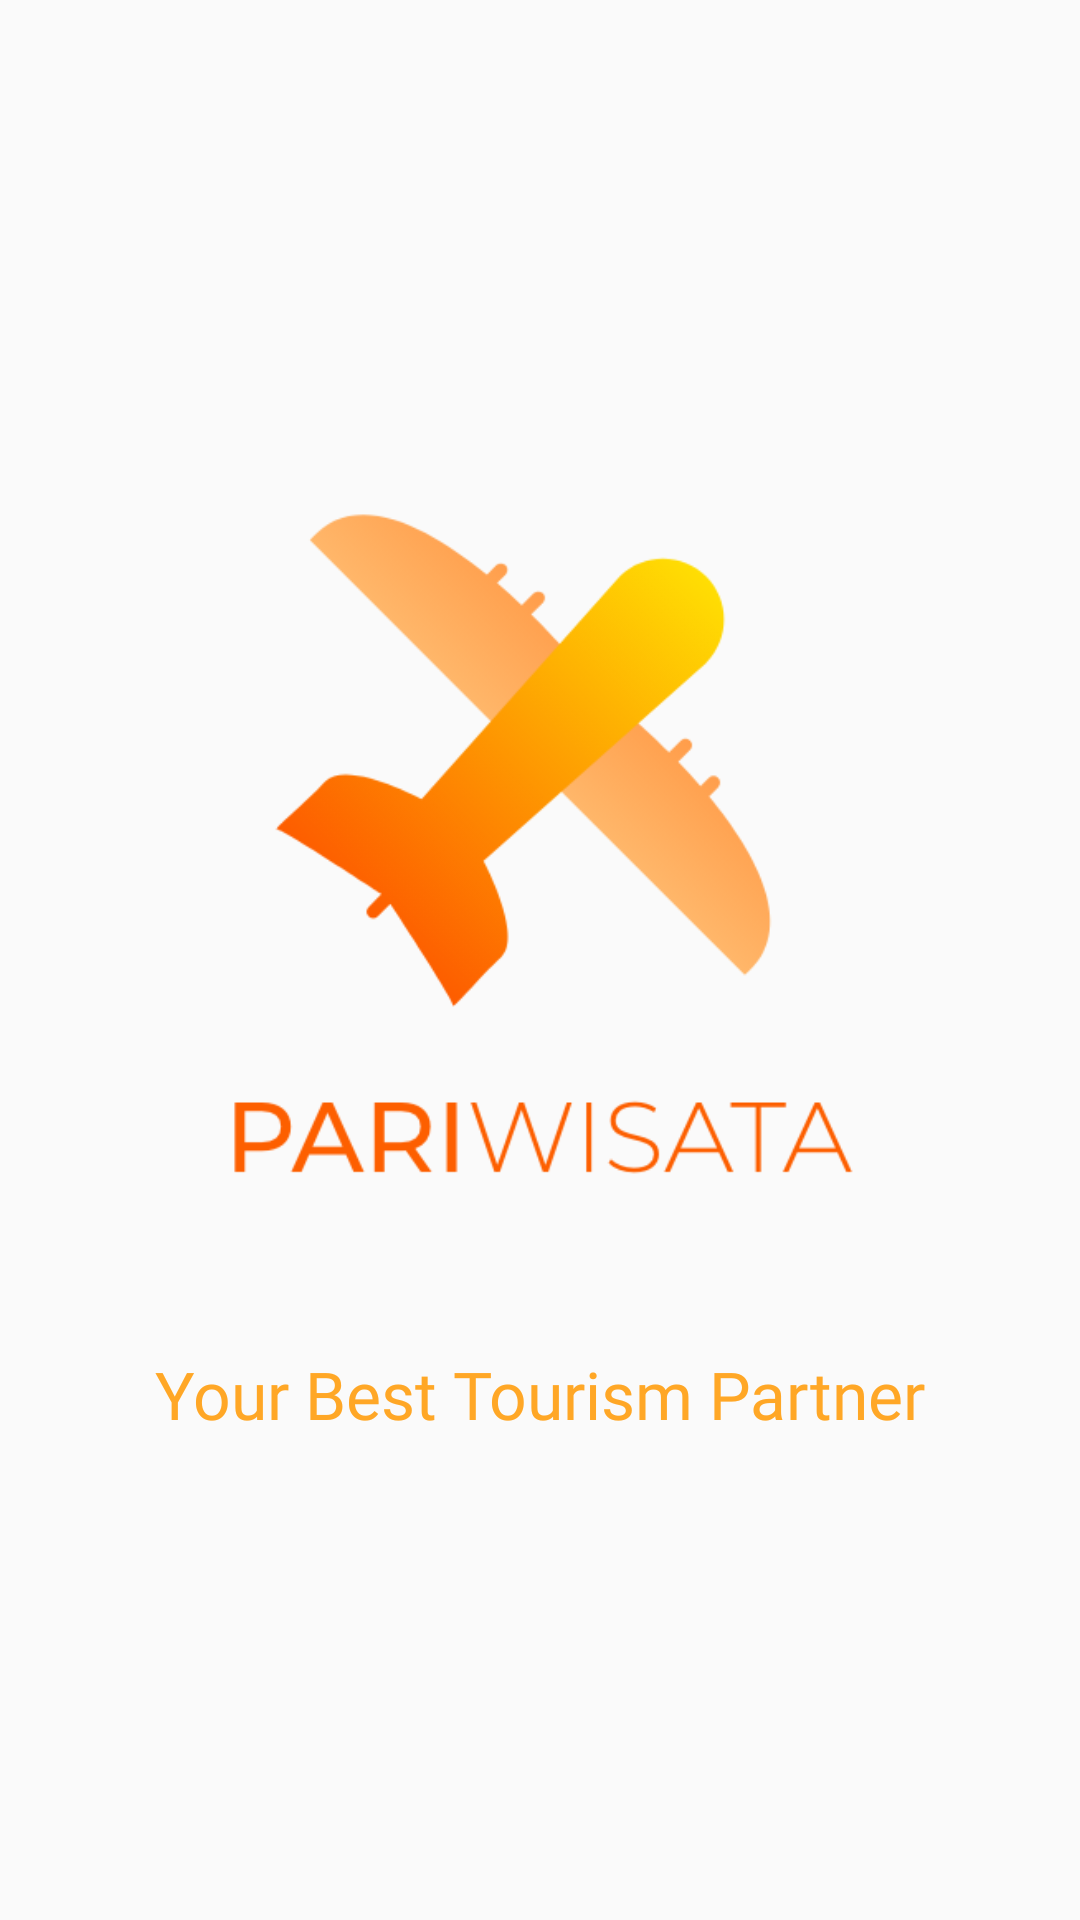

Layout XML and referenced resources for this Android screen:
<!-- AndroidManifest.xml: application theme Theme.Pariwisata -->
<!-- res/layout/activity_splash.xml -->
<?xml version="1.0" encoding="utf-8"?>
<androidx.constraintlayout.widget.ConstraintLayout xmlns:android="http://schemas.android.com/apk/res/android"
    xmlns:app="http://schemas.android.com/apk/res-auto"
    xmlns:tools="http://schemas.android.com/tools"
    android:layout_width="match_parent"
    android:layout_height="match_parent"
    android:background="@color/grey_50"
    tools:context=".SplashAct">

    <ImageView
        android:id="@+id/iv_logo"
        android:layout_width="match_parent"
        android:layout_height="250dp"
        android:layout_marginHorizontal="70dp"
        android:layout_marginTop="150dp"
        android:src="@drawable/logo"
        app:layout_constraintEnd_toEndOf="parent"
        app:layout_constraintHorizontal_bias="0.497"
        app:layout_constraintStart_toStartOf="parent"
        app:layout_constraintTop_toTopOf="parent"
        tools:ignore="ContentDescription" />

    <TextView
        android:id="@+id/tv_slogan"
        android:layout_width="wrap_content"
        android:layout_height="wrap_content"
        android:fontFamily="@font/mlight"
        android:text="@string/slogan"
        android:textColor="@color/orange_400"
        android:textSize="22sp"
        app:layout_constraintEnd_toEndOf="parent"
        app:layout_constraintStart_toStartOf="parent"
        android:layout_marginTop="50dp"
        app:layout_constraintTop_toBottomOf="@+id/iv_logo" />

</androidx.constraintlayout.widget.ConstraintLayout>
<!-- resources referenced by this layout -->
<resources>
  <color name="grey_50">#FAFAFA</color>
  <color name="orange_400">#FFA726</color>
  <!-- drawable logo: png bitmap (drawable, 42533 bytes) -->
  <string name="slogan">Your Best Tourism Partner</string>
  <style name="Theme.Pariwisata" parent="Theme.MaterialComponents.DayNight.NoActionBar">
          
          <item name="colorPrimary">@color/orange_600</item>
          <item name="colorPrimaryVariant">@color/orange_500</item>
          <item name="colorOnPrimary">@color/white</item>
          
          <item name="colorSecondary">@color/teal_200</item>
          <item name="colorSecondaryVariant">@color/teal_700</item>
          <item name="colorOnSecondary">@color/black</item>
          
          <item name="android:statusBarColor" tools:targetApi="l">?attr/colorPrimaryVariant</item>
          
      </style>
  <color name="orange_600">#FB8C00</color>
  <color name="orange_500">#FF9800</color>
  <color name="white">#FFFFFF</color>
  <color name="teal_200">#80CBC4</color>
  <color name="teal_700">#00796B</color>
  <color name="black">#000000</color>
</resources>
